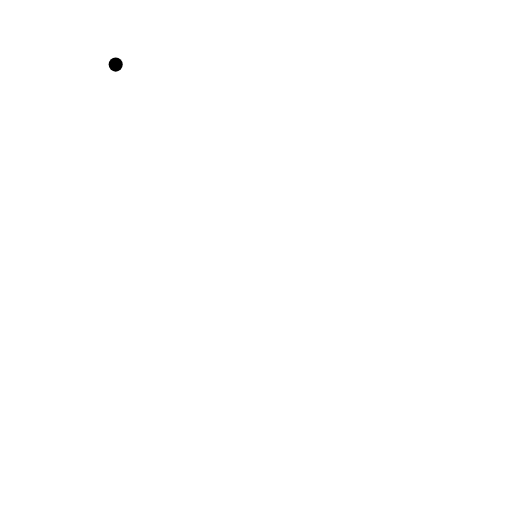
t = 0.00 s
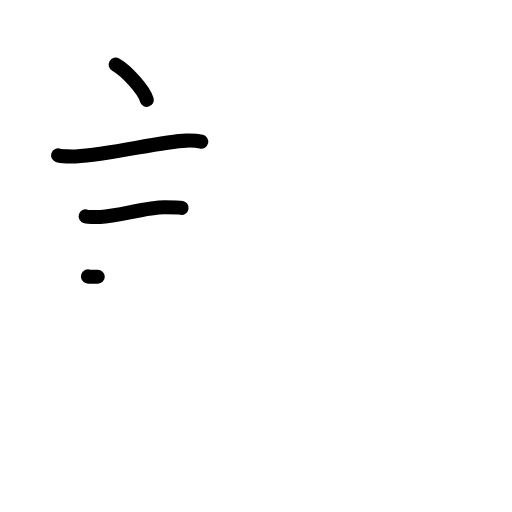
t = 3.25 s
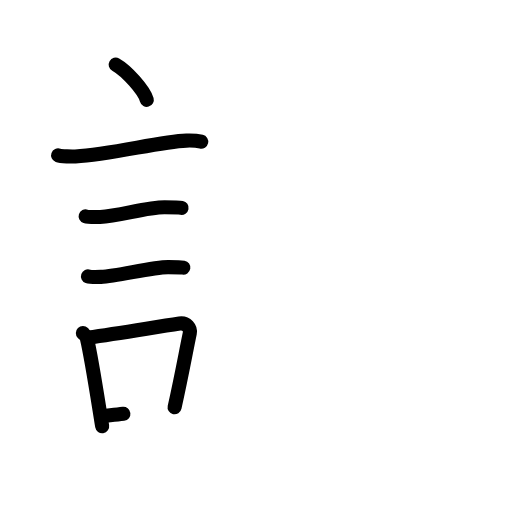
t = 6.25 s
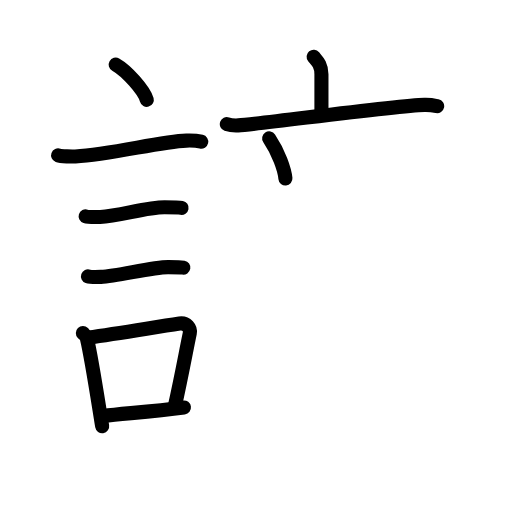
t = 9.75 s
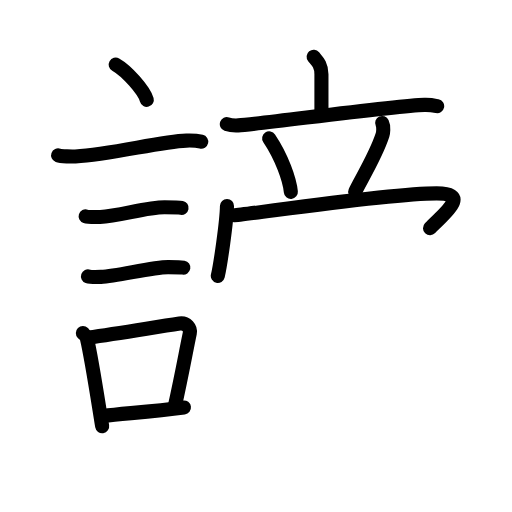
t = 12.88 s
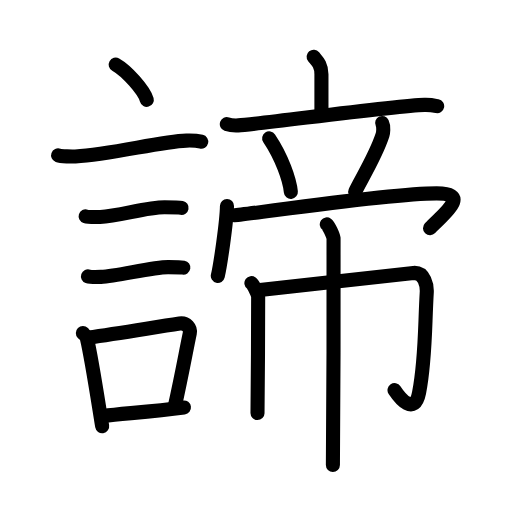
t = 16.00 s

The animated SVG that drew these frames (rendered in a browser with its animation timeline set to each time). Animation: 50 SMIL elements (animate=50); one cycle of 16.00 s.

<?xml version="1.0" encoding="UTF-8"?>
<!--
AniKanjiVG is licensed by CC-BY-SA Paul C. Sommerhoff (https://bitbucket.org/sommerhoff/anikanjivg).
AniKanjiVG uses KanjiVG which is licensed by CC-BY-SA Ulrich Apel (http://kanjivg.tagaini.net).
See also http://creativecommons.org/licenses/by-sa/3.0/
-->
<svg xmlns:kvg='http://kanjivg.tagaini.net' xmlns='http://www.w3.org/2000/svg' width='109' height='109' viewBox='0 0 109 109' style='fill:none;stroke:#000000;stroke-width:3;stroke-linecap:round;stroke-linejoin:round;' id="kvg:kanji_08ae6"><g id="kvg:08ae6" kvg:element="諦"><g id="kvg:08ae6-g1" kvg:element="言" kvg:position="left" kvg:radical="general"><path id="kvg:08ae6-s1" kvg:type="㇔" d="M24.63,13.75c2.34,1.32,6.04,5.44,6.62,7.5"><animate attributeName="d" begin="0.0s" dur="1.0s" from="M24.63,13.75C24.63,13.75,24.63,13.75,24.63,13.75" to="M24.63,13.75c2.34,1.32,6.04,5.44,6.62,7.5" />
</path>
<path id="kvg:08ae6-s2" kvg:type="㇐" d="M12.37,33.08c0.63,0.23,3.04,0.27,3.67,0.23c7.8-0.42,17.97-3.17,23.64-3.37c1.05-0.04,2.64,0.11,3.16,0.23"><animate attributeName="d" begin="1.0s" dur="0.3333333333333333s" from="M12.37,33.08C12.37,33.08,12.37,33.08,12.37,33.08" to="M12.37,33.08c0.63,0.23,3.04,0.27,3.67,0.23" />
<animate attributeName="d" begin="1.3333333333333333s" dur="0.3333333333333333s" from="M12.37,33.08c0.63,0.23,3.04,0.27,3.67,0.23c0,0,0,0,0,0,0" to="M12.37,33.08c0.63,0.23,3.04,0.27,3.67,0.23c7.8-0.42,17.97-3.17,23.64-3.37" />
<animate attributeName="d" begin="1.6666666666666665s" dur="0.3333333333333333s" from="M12.37,33.08c0.63,0.23,3.04,0.27,3.67,0.23c7.8-0.42,17.97-3.17,23.64-3.37c0,0,0,0,0,0,0" to="M12.37,33.08c0.63,0.23,3.04,0.27,3.67,0.23c7.8-0.42,17.97-3.17,23.64-3.37c1.05-0.04,2.64,0.11,3.16,0.23" />
<animate attributeName="d" begin="0s" dur="1.0s" from="M-100,-100" to="M-100,-100" />
</path>
<path id="kvg:08ae6-s3" kvg:type="㇐" d="M18.23,46.06c0.38,0.12,2.71,0.13,3.1,0.12c3.97-0.14,9.8-2.06,13.71-2.05c0.63,0,3.29,0.06,3.61,0.12"><animate attributeName="d" begin="2.0s" dur="0.3333333333333333s" from="M18.23,46.06C18.23,46.06,18.23,46.06,18.23,46.06" to="M18.23,46.06c0.38,0.12,2.71,0.13,3.1,0.12" />
<animate attributeName="d" begin="2.3333333333333335s" dur="0.3333333333333333s" from="M18.23,46.06c0.38,0.12,2.71,0.13,3.1,0.12c0,0,0,0,0,0,0" to="M18.23,46.06c0.38,0.12,2.71,0.13,3.1,0.12c3.97-0.14,9.8-2.06,13.71-2.05" />
<animate attributeName="d" begin="2.6666666666666665s" dur="0.3333333333333333s" from="M18.23,46.06c0.38,0.12,2.71,0.13,3.1,0.12c3.97-0.14,9.8-2.06,13.71-2.05c0,0,0,0,0,0,0" to="M18.23,46.06c0.38,0.12,2.71,0.13,3.1,0.12c3.97-0.14,9.8-2.06,13.71-2.05c0.63,0,3.29,0.06,3.61,0.12" />
<animate attributeName="d" begin="0s" dur="2.0s" from="M-100,-100" to="M-100,-100" />
</path>
<path id="kvg:08ae6-s4" kvg:type="㇐" d="M18.73,58.83c0.34,0.12,2.42,0.13,2.77,0.12c3.55-0.13,10.82-2.11,14.31-2.09c0.57,0,2.94,0.06,3.22,0.11"><animate attributeName="d" begin="3.0s" dur="0.3333333333333333s" from="M18.73,58.83C18.73,58.83,18.73,58.83,18.73,58.83" to="M18.73,58.83c0.34,0.12,2.42,0.13,2.77,0.12" />
<animate attributeName="d" begin="3.3333333333333335s" dur="0.3333333333333333s" from="M18.73,58.83c0.34,0.12,2.42,0.13,2.77,0.12c0,0,0,0,0,0,0" to="M18.73,58.83c0.34,0.12,2.42,0.13,2.77,0.12c3.55-0.13,10.82-2.11,14.31-2.09" />
<animate attributeName="d" begin="3.6666666666666665s" dur="0.3333333333333333s" from="M18.73,58.83c0.34,0.12,2.42,0.13,2.77,0.12c3.55-0.13,10.82-2.11,14.31-2.09c0,0,0,0,0,0,0" to="M18.73,58.83c0.34,0.12,2.42,0.13,2.77,0.12c3.55-0.13,10.82-2.11,14.31-2.09c0.57,0,2.94,0.06,3.22,0.11" />
<animate attributeName="d" begin="0s" dur="3.0s" from="M-100,-100" to="M-100,-100" />
</path>
<g id="kvg:08ae6-g2" kvg:element="口"><path id="kvg:08ae6-s5" kvg:type="㇑" d="M17.64,70.9c0.35,0.36,0.75,0.65,0.86,1.13c0.99,4.21,2.25,12.54,3.25,18.71"><animate attributeName="d" begin="4.0s" dur="0.5s" from="M17.64,70.9C17.64,70.9,17.64,70.9,17.64,70.9" to="M17.64,70.9c0.35,0.36,0.75,0.65,0.86,1.13" />
<animate attributeName="d" begin="4.5s" dur="0.5s" from="M17.64,70.9c0.35,0.36,0.75,0.65,0.86,1.13c0,0,0,0,0,0,0" to="M17.64,70.9c0.35,0.36,0.75,0.65,0.86,1.13c0.99,4.21,2.25,12.54,3.25,18.71" />
<animate attributeName="d" begin="0s" dur="4.0s" from="M-100,-100" to="M-100,-100" />
</path>
<path id="kvg:08ae6-s6" kvg:type="㇕b" d="M18.81,71.87c6.44-0.89,13.48-2.1,19.42-3c1.49-0.22,2.39,1.04,2.18,2.06c-0.89,4.25-1.66,8.72-3.24,15.78"><animate attributeName="d" begin="5.0s" dur="0.3333333333333333s" from="M18.81,71.87C18.81,71.87,18.81,71.87,18.81,71.87" to="M18.81,71.87c6.44-0.89,13.48-2.1,19.42-3" />
<animate attributeName="d" begin="5.333333333333333s" dur="0.3333333333333333s" from="M18.81,71.87c6.44-0.89,13.48-2.1,19.42-3c0,0,0,0,0,0,0" to="M18.81,71.87c6.44-0.89,13.48-2.1,19.42-3c1.49-0.22,2.39,1.04,2.18,2.06" />
<animate attributeName="d" begin="5.666666666666667s" dur="0.3333333333333333s" from="M18.81,71.87c6.44-0.89,13.48-2.1,19.42-3c1.49-0.22,2.39,1.04,2.18,2.06c0,0,0,0,0,0,0" to="M18.81,71.87c6.44-0.89,13.48-2.1,19.42-3c1.49-0.22,2.39,1.04,2.18,2.06c-0.89,4.25-1.66,8.72-3.24,15.78" />
<animate attributeName="d" begin="0s" dur="5.0s" from="M-100,-100" to="M-100,-100" />
</path>
<path id="kvg:08ae6-s7" kvg:type="㇐b" d="M21.97,88.55c4.8-0.54,10.6-0.97,17.19-1.81"><animate attributeName="d" begin="6.0s" dur="1.0s" from="M21.97,88.55C21.97,88.55,21.97,88.55,21.97,88.55" to="M21.97,88.55c4.8-0.54,10.6-0.97,17.19-1.81" />
<animate attributeName="d" begin="0s" dur="6.0s" from="M-100,-100" to="M-100,-100" />
</path>
</g>
</g>
<g id="kvg:08ae6-g3" kvg:element="帝" kvg:position="right"><g id="kvg:08ae6-g4" kvg:position="top"><g id="kvg:08ae6-g5" kvg:element="亠"><path id="kvg:08ae6-s8" kvg:type="㇑a" d="M66.77,12.09c0.66,0.81,1.66,1.63,1.66,3.71c0,3.29,0-0.81,0,8.13"><animate attributeName="d" begin="7.0s" dur="0.5s" from="M66.77,12.09C66.77,12.09,66.77,12.09,66.77,12.09" to="M66.77,12.09c0.66,0.81,1.66,1.63,1.66,3.71" />
<animate attributeName="d" begin="7.5s" dur="0.5s" from="M66.77,12.09c0.66,0.81,1.66,1.63,1.66,3.71c0,0,0,0,0,0,0" to="M66.77,12.09c0.66,0.81,1.66,1.63,1.66,3.71c0,3.29,0-0.81,0,8.13" />
<animate attributeName="d" begin="0s" dur="7.0s" from="M-100,-100" to="M-100,-100" />
</path>
<path id="kvg:08ae6-s9" kvg:type="㇐" d="M48.29,26.42c0.78,0.27,1.68,0.31,2.45,0.27c4.37-0.23,33.01-4.17,39.62-4.36c1.29-0.04,2.07,0.13,2.71,0.26"><animate attributeName="d" begin="8.0s" dur="0.3333333333333333s" from="M48.29,26.42C48.29,26.42,48.29,26.42,48.29,26.42" to="M48.29,26.42c0.78,0.27,1.68,0.31,2.45,0.27" />
<animate attributeName="d" begin="8.333333333333334s" dur="0.3333333333333333s" from="M48.29,26.42c0.78,0.27,1.68,0.31,2.45,0.27c0,0,0,0,0,0,0" to="M48.29,26.42c0.78,0.27,1.68,0.31,2.45,0.27c4.37-0.23,33.01-4.17,39.62-4.36" />
<animate attributeName="d" begin="8.666666666666666s" dur="0.3333333333333333s" from="M48.29,26.42c0.78,0.27,1.68,0.31,2.45,0.27c4.37-0.23,33.01-4.17,39.62-4.36c0,0,0,0,0,0,0" to="M48.29,26.42c0.78,0.27,1.68,0.31,2.45,0.27c4.37-0.23,33.01-4.17,39.62-4.36c1.29-0.04,2.07,0.13,2.71,0.26" />
<animate attributeName="d" begin="0s" dur="8.0s" from="M-100,-100" to="M-100,-100" />
</path>
</g>
<path id="kvg:08ae6-s10" kvg:type="㇔" d="M57.3,29.45c2.67,3.98,4.37,8.78,4.62,11.4"><animate attributeName="d" begin="9.0s" dur="1.0s" from="M57.3,29.45C57.3,29.45,57.3,29.45,57.3,29.45" to="M57.3,29.45c2.67,3.98,4.37,8.78,4.62,11.4" />
<animate attributeName="d" begin="0s" dur="9.0s" from="M-100,-100" to="M-100,-100" />
</path>
<path id="kvg:08ae6-s11" kvg:type="㇒" d="M81.36,26.18c0.39,0.82,0.2,2.17,0.08,2.55c-1.48,4.59-4.9,10-5.82,12.09"><animate attributeName="d" begin="10.0s" dur="0.5s" from="M81.36,26.18C81.36,26.18,81.36,26.18,81.36,26.18" to="M81.36,26.18c0.39,0.82,0.2,2.17,0.08,2.55" />
<animate attributeName="d" begin="10.5s" dur="0.5s" from="M81.36,26.18c0.39,0.82,0.2,2.17,0.08,2.55c0,0,0,0,0,0,0" to="M81.36,26.18c0.39,0.82,0.2,2.17,0.08,2.55c-1.48,4.59-4.9,10-5.82,12.09" />
<animate attributeName="d" begin="0s" dur="10.0s" from="M-100,-100" to="M-100,-100" />
</path>
<g id="kvg:08ae6-g6" kvg:element="冖"><path id="kvg:08ae6-s12" kvg:type="㇔" d="M48.32,43.85c-0.06,3.54-1.45,12.78-1.95,14.89"><animate attributeName="d" begin="11.0s" dur="1.0s" from="M48.32,43.85C48.32,43.85,48.32,43.85,48.32,43.85" to="M48.32,43.85c-0.06,3.54-1.45,12.78-1.95,14.89" />
<animate attributeName="d" begin="0s" dur="11.0s" from="M-100,-100" to="M-100,-100" />
</path>
<path id="kvg:08ae6-s13" kvg:type="㇖b" d="M49.82,45.83c2.17,0,32.24-4.67,43.16-4.67c7.43,0,1.35,4.49-1.43,7.42"><animate attributeName="d" begin="12.0s" dur="0.5s" from="M49.82,45.83C49.82,45.83,49.82,45.83,49.82,45.83" to="M49.82,45.83c2.17,0,32.24-4.67,43.16-4.67" />
<animate attributeName="d" begin="12.5s" dur="0.5s" from="M49.82,45.83c2.17,0,32.24-4.67,43.16-4.67c0,0,0,0,0,0,0" to="M49.82,45.83c2.17,0,32.24-4.67,43.16-4.67c7.43,0,1.35,4.49-1.43,7.42" />
<animate attributeName="d" begin="0s" dur="12.0s" from="M-100,-100" to="M-100,-100" />
</path>
</g>
</g>
<g id="kvg:08ae6-g7" kvg:element="巾" kvg:position="bottom"><path id="kvg:08ae6-s14" kvg:type="㇑" d="M53.52,60.28c0.43,0.31,1.44,2.33,1.44,2.96c0,4.09-0.06,20.8-0.14,24.7"><animate attributeName="d" begin="13.0s" dur="0.5s" from="M53.52,60.28C53.52,60.28,53.52,60.28,53.52,60.28" to="M53.52,60.28c0.43,0.31,1.44,2.33,1.44,2.96" />
<animate attributeName="d" begin="13.5s" dur="0.5s" from="M53.52,60.28c0.43,0.31,1.44,2.33,1.44,2.96c0,0,0,0,0,0,0" to="M53.52,60.28c0.43,0.31,1.44,2.33,1.44,2.96c0,4.09-0.06,20.8-0.14,24.7" />
<animate attributeName="d" begin="0s" dur="13.0s" from="M-100,-100" to="M-100,-100" />
</path>
<path id="kvg:08ae6-s15" kvg:type="㇆a" d="M55.35,61.74c2.72-0.22,30.65-3.5,32.68-3.64c2.39-0.16,2.9,2.75,2.82,4.17c-0.43,7.17-0.24,14.29-1.63,21.32c-1,5.05-4.08,1.2-5.23-0.54"><animate attributeName="d" begin="14.0s" dur="0.25s" from="M55.35,61.74C55.35,61.74,55.35,61.74,55.35,61.74" to="M55.35,61.74c2.72-0.22,30.65-3.5,32.68-3.64" />
<animate attributeName="d" begin="14.25s" dur="0.25s" from="M55.35,61.74c2.72-0.22,30.65-3.5,32.68-3.64c0,0,0,0,0,0,0" to="M55.35,61.74c2.72-0.22,30.65-3.5,32.68-3.64c2.39-0.16,2.9,2.75,2.82,4.17" />
<animate attributeName="d" begin="14.5s" dur="0.25s" from="M55.35,61.74c2.72-0.22,30.65-3.5,32.68-3.64c2.39-0.16,2.9,2.75,2.82,4.17c0,0,0,0,0,0,0" to="M55.35,61.74c2.72-0.22,30.65-3.5,32.68-3.64c2.39-0.16,2.9,2.75,2.82,4.17c-0.43,7.17-0.24,14.29-1.63,21.32" />
<animate attributeName="d" begin="14.75s" dur="0.25s" from="M55.35,61.74c2.72-0.22,30.65-3.5,32.68-3.64c2.39-0.16,2.9,2.75,2.82,4.17c-0.43,7.17-0.24,14.29-1.63,21.32c0,0,0,0,0,0,0" to="M55.35,61.74c2.72-0.22,30.65-3.5,32.68-3.64c2.39-0.16,2.9,2.75,2.82,4.17c-0.43,7.17-0.24,14.29-1.63,21.32c-1,5.05-4.08,1.2-5.23-0.54" />
<animate attributeName="d" begin="0s" dur="14.0s" from="M-100,-100" to="M-100,-100" />
</path>
<path id="kvg:08ae6-s16" kvg:type="㇑" d="M69.57,47.76c0.43,0.31,1.35,2.34,1.44,2.96C71.1,51.35,70.96,95.1,70.87,99"><animate attributeName="d" begin="15.0s" dur="0.5s" from="M69.57,47.76C69.57,47.76,69.57,47.76,69.57,47.76" to="M69.57,47.76c0.43,0.31,1.35,2.34,1.44,2.96" />
<animate attributeName="d" begin="15.5s" dur="0.5s" from="M69.57,47.76c0.43,0.31,1.35,2.34,1.44,2.96c0,0,0,0,0,0,0" to="M69.57,47.76c0.43,0.31,1.35,2.34,1.44,2.96C71.1,51.35,70.96,95.1,70.87,99" />
<animate attributeName="d" begin="0s" dur="15.0s" from="M-100,-100" to="M-100,-100" />
</path>
</g>
</g>
</g>
</svg>
